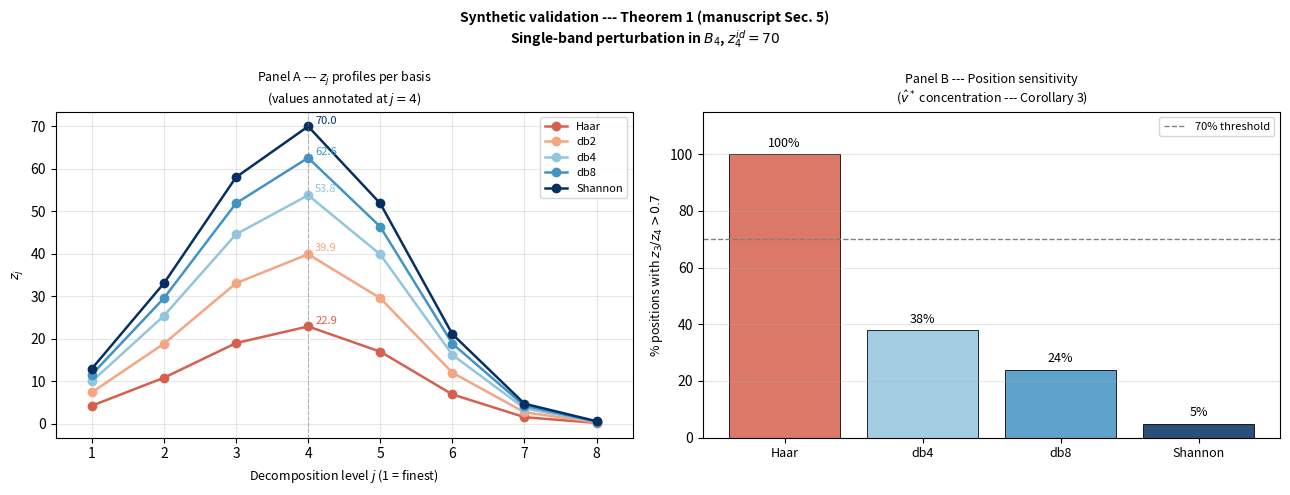

Write the Python code that produced this figure.
#!/usr/bin/env python3
# -*- coding: utf-8 -*-
"""
make_figure1.py -- reproduces Figure 1 of the manuscript (synthetic
validation, Panels A and B).

NOTE: the figure is schematic; the z_j profiles and the position-sensitivity
fractions are the canonical values annotated in the manuscript, reproduced
here exactly.

Output: figure1.pdf
"""

import numpy as np
import matplotlib
matplotlib.use("Agg")
import matplotlib.pyplot as plt


def main(out="figure1.pdf"):
    bases = ["Haar", "db2", "db4", "db8", "Shannon"]
    z4_vals = [22.9, 39.9, 53.8, 62.6, 70.0]
    pos_sensitivity = [1.00, np.nan, 0.38, 0.24, 0.05]

    colors = ["#d6604d", "#f4a582", "#92c5de", "#4393c3", "#053061"]

    fig, (ax1, ax2) = plt.subplots(1, 2, figsize=(13, 5))
    fig.suptitle(
        "Synthetic validation --- Theorem 1 (manuscript Sec. 5)\n"
        "Single-band perturbation in $B_4$, $z_4^{id}=70$",
        fontsize=10, fontweight="bold",
    )

    # Panel A: z_j profiles per basis (schematic)
    J = 8
    j_levels = np.arange(1, J + 1)

    def profile(z4, spread=1.5):
        out = []
        for j in j_levels:
            if j < 4:
                out.append(z4 * np.exp(-spread * (4 - j) ** 2 / 8))
            elif j == 4:
                out.append(z4)
            else:
                out.append(z4 * np.exp(-spread * (j - 4) ** 2 / 5))
        return out

    for base, z4, col in zip(bases, z4_vals, colors):
        prof = profile(z4)
        ax1.plot(j_levels, prof, "o-", color=col, lw=1.8, ms=6, label=base)
        ax1.annotate(f"{z4:.1f}", (4, z4), textcoords="offset points",
                     xytext=(5, 2), fontsize=8, color=col)

    ax1.axvline(4, color="gray", ls="--", lw=0.8, alpha=0.5)
    ax1.set_xlabel("Decomposition level $j$ (1 = finest)", fontsize=9)
    ax1.set_ylabel("$z_j$", fontsize=9)
    ax1.set_title("Panel A --- $z_j$ profiles per basis\n(values annotated at $j=4$)",
                  fontsize=9)
    ax1.legend(fontsize=8)
    ax1.set_xticks(j_levels)
    ax1.grid(True, alpha=0.3)
    ax1.set_xlim(0.5, 8.5)

    # Panel B: position sensitivity (fraction z3/z4 > 0.7)
    x = [0, 1, 2, 3]
    labs = ["Haar", "db4", "db8", "Shannon"]
    vals = [1.00, 0.38, 0.24, 0.05]
    cols2 = [colors[0], colors[2], colors[3], colors[4]]
    bars = ax2.bar(x, [v * 100 for v in vals], color=cols2, edgecolor="k",
                   lw=0.7, alpha=0.85)
    for bar, v in zip(bars, vals):
        ax2.text(bar.get_x() + bar.get_width() / 2,
                 bar.get_height() + 1.5, f"{v*100:.0f}%",
                 ha="center", va="bottom", fontsize=9)
    ax2.axhline(70, color="gray", ls="--", lw=1, label="70% threshold")
    ax2.set_xticks(x)
    ax2.set_xticklabels(labs, fontsize=9)
    ax2.set_ylabel("% positions with $z_3/z_4 > 0.7$", fontsize=9)
    ax2.set_title("Panel B --- Position sensitivity\n($\\hat{v}^*$ concentration --- Corollary 3)",
                  fontsize=9)
    ax2.set_ylim(0, 115)
    ax2.legend(fontsize=8)
    ax2.grid(True, alpha=0.3, axis="y")

    fig.tight_layout()
    fig.savefig(out, dpi=150, bbox_inches="tight")
    plt.close(fig)
    print(f"-> {out}")


if __name__ == "__main__":
    main()
